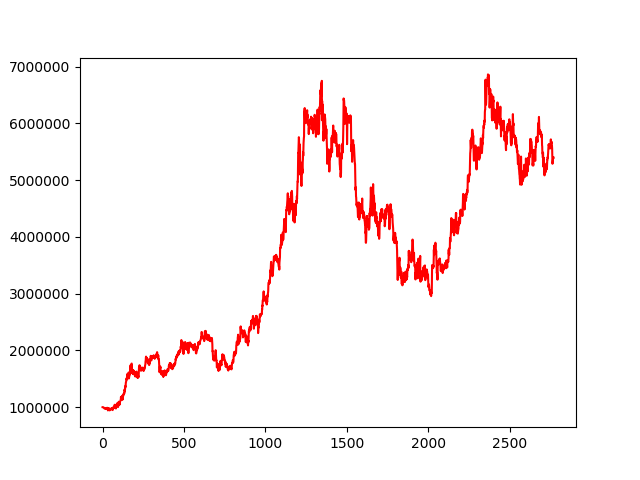

The data file committed next to this chart (first rows):
, 0
0, 1000000
1, 999033
2, 999007
3, 999200
4, 999057
5, 999024
6, 996347
7, 993049
8, 990178
9, 984233
10, 982813
11, 981486
12, 976850
13, 973480
14, 975146
15, 974705
16, 974212
17, 976364
18, 978020
19, 985541
20, 977037
21, 973439
22, 971357
23, 971139
24, 973214
25, 973817
26, 983845
27, 988424
28, 984369
29, 988558
30, 980094
31, 985007
32, 971502
33, 943313
34, 967990
35, 977552
36, 966127
37, 968247
38, 971077
39, 972111
40, 970214
41, 978996
42, 967812
43, 946073
44, 950052
45, 945721
46, 953293
47, 953353
48, 961577
49, 962401
50, 970831
51, 970504
52, 961422
53, 962276
54, 972110
55, 979092
56, 973588
57, 983589
58, 980864
59, 981995
... 2,709 more rows
